Labelled photos from "data", an image-classification folder in gabrielaiji/deep_learning. The possible labels are: acier, combat, dragon, eau, feu, glace, insecte, normal, plante, poison, psy, roche, sol, spectre, tenebres, électrique.

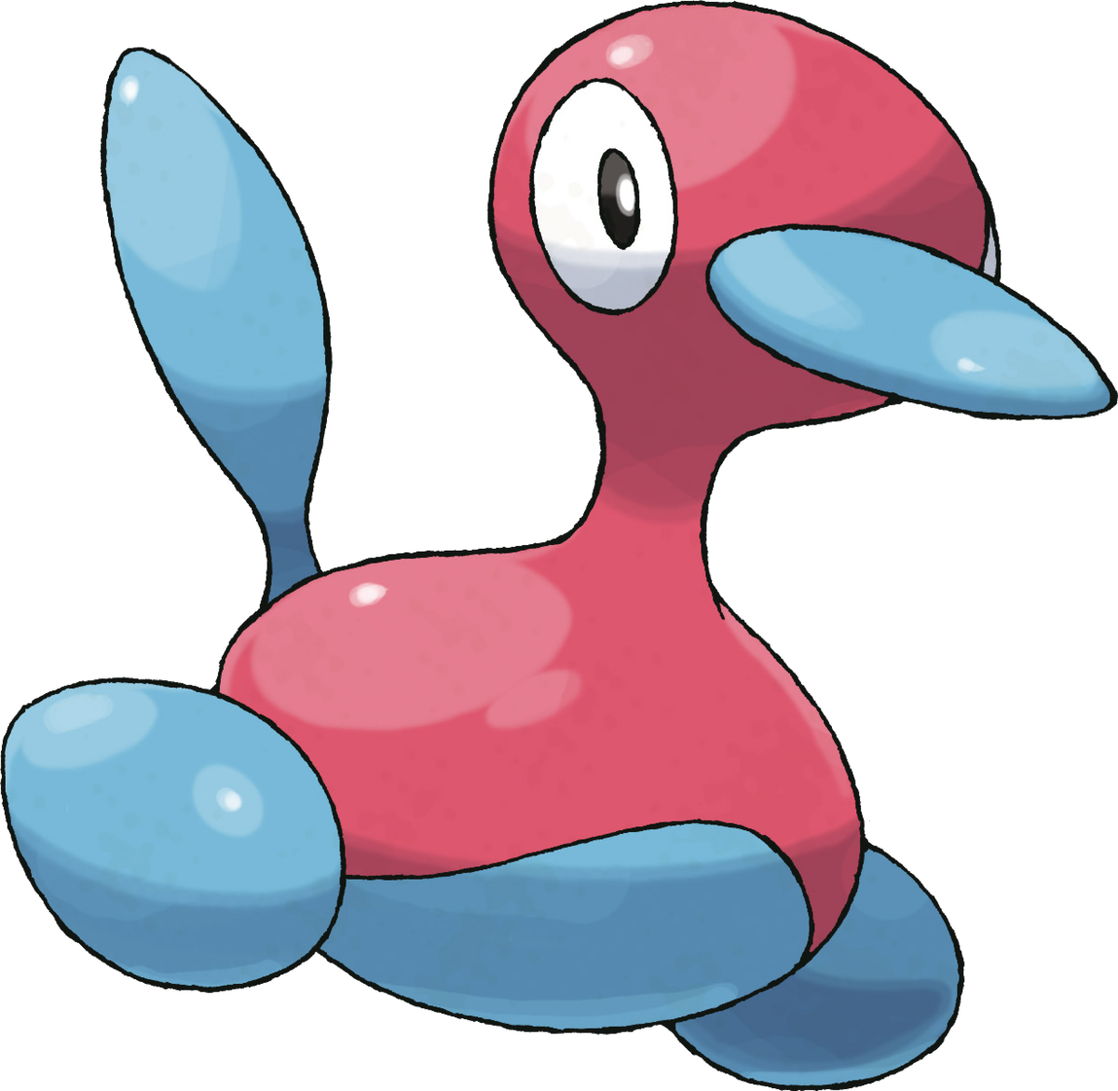
Label: normal

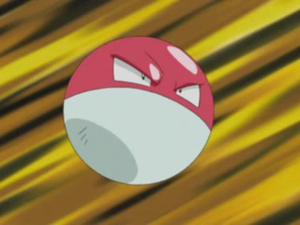
Label: électrique

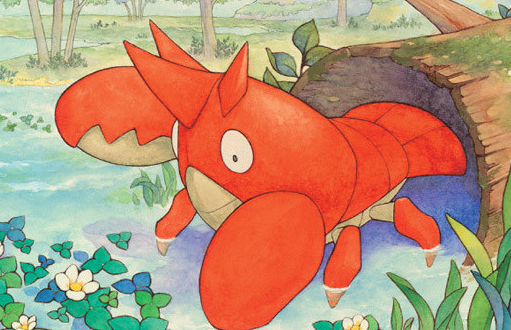
Label: eau

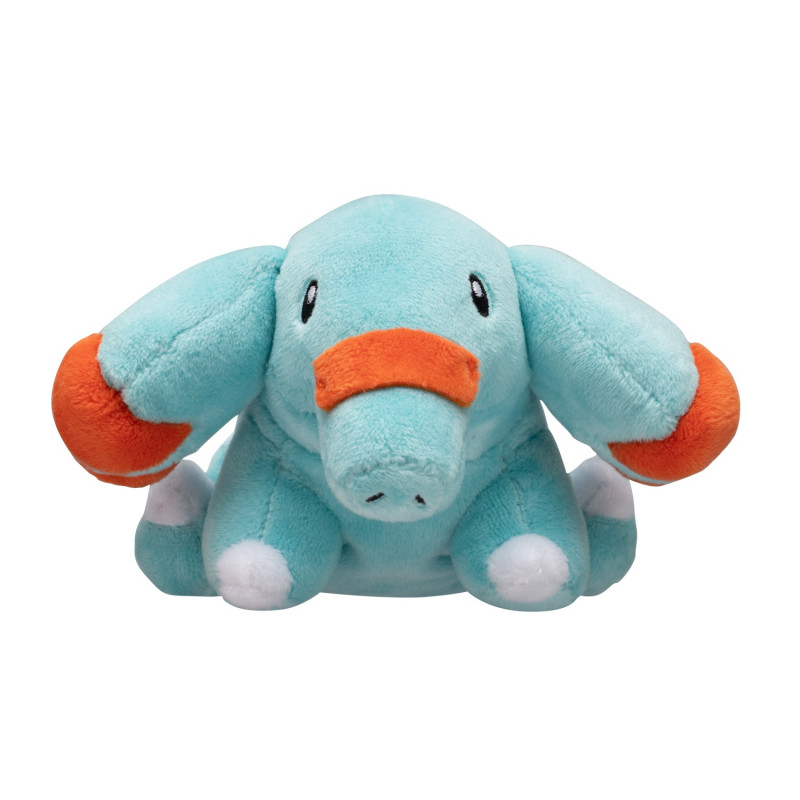
Label: sol

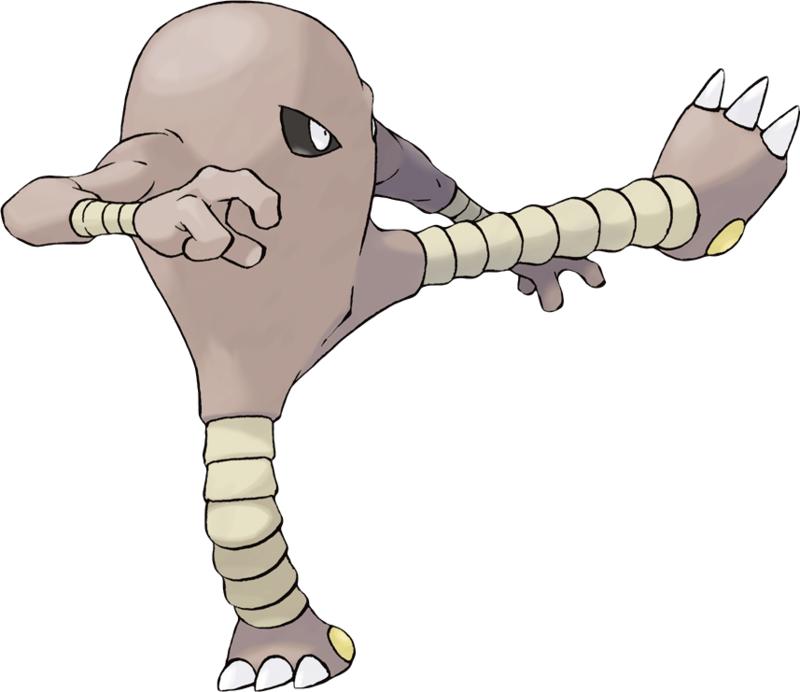
Label: combat

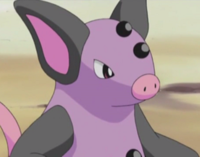
Label: psy
